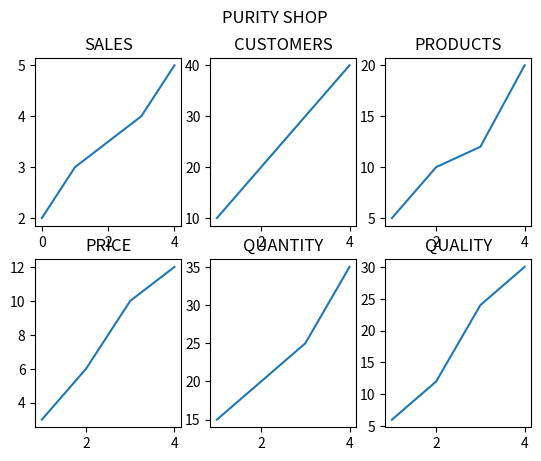

Here is the Python script that generated this plot:
import matplotlib.pyplot as plt
import numpy as np

x = np.array([0, 1, 3, 4])
y = np.array([2, 3, 4, 5])

#plt.subplot(1, 2, 1)
plt.subplot(2, 3, 1)
plt.plot(x, y)
plt.title("SALES")

x = np.array([1, 2, 3, 4])
y = np.array([10, 20, 30, 40])

#plt.suplot(1, 2, 2)
plt.subplot(2, 3, 2)
plt.plot(x, y)
plt.title("CUSTOMERS")

x = np.array([1, 2, 3, 4])
y = np.array([5, 10, 12, 20])

plt.subplot(2, 3, 3)
plt.plot(x, y)
plt.title("PRODUCTS")


x = np.array([1, 2, 3, 4])
y = np.array([3, 6, 10, 12])

plt.subplot(2, 3, 4)
plt.plot(x, y)
plt.title("PRICE")


x = np.array([1, 2, 3, 4])
y = np.array([15, 20, 25, 35])

plt.subplot(2, 3, 5)
plt.plot(x, y)
plt.title("QUANTITY")


x = np.array([1, 2, 3, 4])
y = np.array([6, 12, 24, 30])

plt.subplot(2, 3, 6)
plt.plot(x, y)
plt.title("QUALITY")

plt.suptitle("PURITY SHOP")
plt.show()